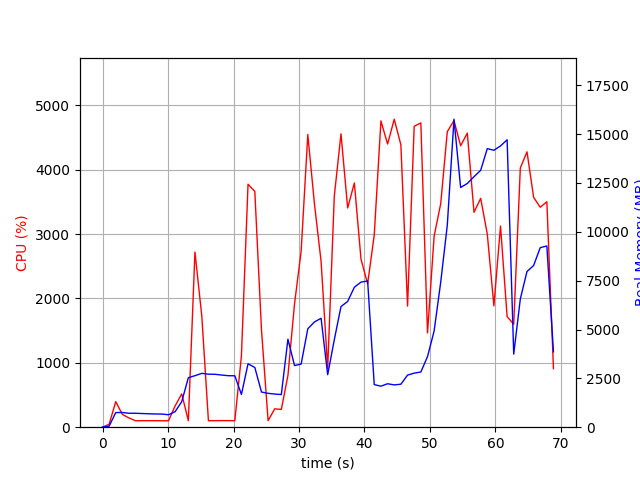

The file beside this chart, header and first rows:
elapsed_time, nproc, cpu, mem_real, mem_virtual
3.838539123535156e-05, 1, 0.0, 9.02, 3186
1.007, 2, 45.7, 52.52, 3335
2.015, 1, 396.9, 748.9, 4704
3.023, 1, 199.3, 752.9, 4704
4.031, 1, 143.9, 714.2, 4704
5.039, 1, 100.2, 712.6, 4704
6.046, 1, 101.3, 699.5, 4704
7.053, 1, 101.2, 688, 4704
8.061, 1, 101.2, 676.1, 4704
9.07, 1, 100.2, 673.4, 4704
10.08, 1, 100.2, 636.1, 4704
11.08, 1, 331.6, 796.5, 4830
12.09, 1, 517.4, 1307, 6978
13.1, 1, 101.1, 2535, 9130
14.11, 1, 2722, 2636, 9130
15.16, 1, 1723, 2756, 9280
16.17, 1, 101.1, 2714, 9280
17.18, 1, 101.2, 2708, 9280
18.18, 1, 102.2, 2669, 9280
19.19, 1, 102.2, 2636, 9280
20.2, 1, 100.2, 2631, 9280
21.21, 1, 1110, 1675, 9292
22.22, 1, 3775, 3246, 10512
23.25, 1, 3664, 3056, 10604
24.27, 1, 1511, 1798, 10604
25.28, 1, 101.2, 1733, 10604
26.29, 1, 285.6, 1697, 10604
27.3, 1, 275.9, 1670, 10604
28.31, 1, 803.6, 4504, 15724
29.32, 1, 1919, 3155, 14780
30.33, 1, 2734, 3232, 21960
31.34, 1, 4547, 5038, 23028
32.36, 1, 3467, 5389, 23028
33.37, 1, 2577, 5574, 23124
34.38, 1, 912.5, 2687, 23124
35.39, 1, 3594, 4480, 23124
36.41, 1, 4559, 6174, 23649
37.43, 1, 3407, 6438, 23649
38.45, 1, 3796, 7163, 23649
39.47, 1, 2611, 7427, 23649
40.48, 1, 2228, 7484, 23649
41.49, 1, 2987, 2180, 21601
42.51, 1, 4760, 2100, 21601
43.53, 1, 4400, 2224, 21601
44.54, 1, 4786, 2165, 21601
45.56, 1, 4388, 2200, 21601
46.58, 1, 1882, 2667, 26722
47.59, 1, 4676, 2766, 26722
48.61, 1, 4729, 2824, 26722
49.62, 1, 1465, 3614, 27746
50.63, 1, 2967, 4921, 33890
51.64, 1, 3474, 7421, 33890
52.65, 1, 4592, 10342, 41074
53.67, 1, 4764, 15764, 49286
54.68, 1, 4374, 12269, 49286
55.7, 1, 4570, 12474, 49286
56.73, 1, 3340, 12823, 49286
57.74, 1, 3557, 13148, 49398
58.75, 1, 3001, 14258, 49398
59.76, 1, 1886, 14175, 49398
... 9 more rows
